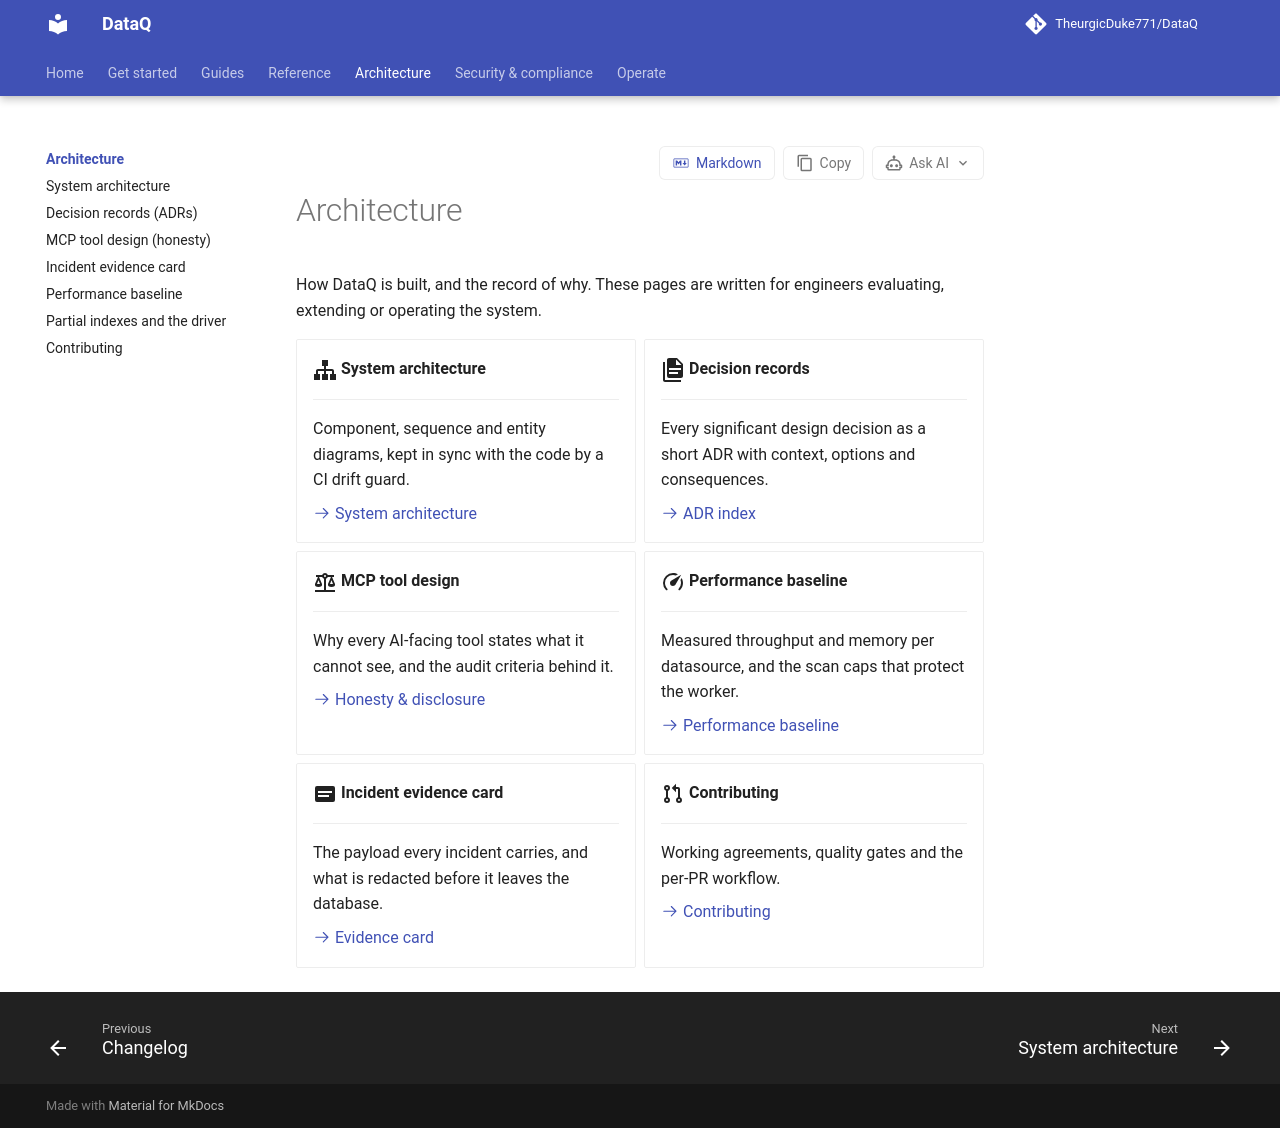

repository: TheurgicDuke771/DataQ · page: docs/latest/architecture/index.html · generator: mkdocs

# Architecture

How DataQ is built, and the record of why. These pages are written for engineers
evaluating, extending or operating the system.

<div class="grid cards" markdown>

-   :material-sitemap:{ .lg .middle } **System architecture**

    ---

    Component, sequence and entity diagrams, kept in sync with the code by a CI drift
    guard.

    [:octicons-arrow-right-24: System architecture](overview.md)

-   :material-file-document-multiple:{ .lg .middle } **Decision records**

    ---

    Every significant design decision as a short ADR with context, options and
    consequences.

    [:octicons-arrow-right-24: ADR index](../adr/README.md)

-   :material-scale-balance:{ .lg .middle } **MCP tool design**

    ---

    Why every AI-facing tool states what it cannot see, and the audit criteria behind it.

    [:octicons-arrow-right-24: Honesty & disclosure](mcp-honesty.md)

-   :material-speedometer:{ .lg .middle } **Performance baseline**

    ---

    Measured throughput and memory per datasource, and the scan caps that protect the
    worker.

    [:octicons-arrow-right-24: Performance baseline](perf-baseline.md)

-   :material-card-text:{ .lg .middle } **Incident evidence card**

    ---

    The payload every incident carries, and what is redacted before it leaves the
    database.

    [:octicons-arrow-right-24: Evidence card](evidence-card.md)

-   :material-source-pull:{ .lg .middle } **Contributing**

    ---

    Working agreements, quality gates and the per-PR workflow.

    [:octicons-arrow-right-24: Contributing](contributing.md)

</div>
